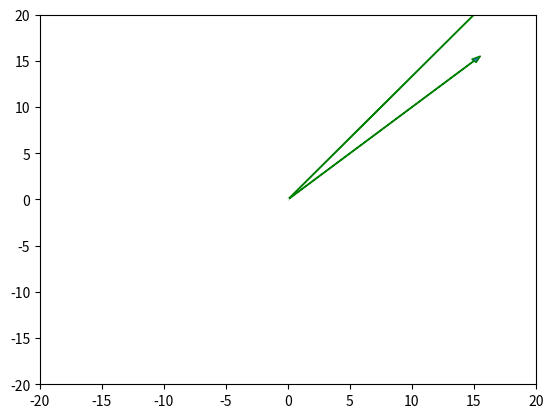

The script that saved this image:
import numpy as np
import matplotlib.pyplot as plt
finite_span = 5
v1 = np.array([2, 2]); v2 = np.array([1, 1])
for c1 in range(-finite_span, finite_span + 1, 1):
 for c2 in range(-finite_span, finite_span + 1, 1):
  v3 = c1*v1 + c2*v2
plt.plot([0, 0.001],[0, 0.001], c='white')
plt.arrow(0, 0, v3[0], v3[1], head_width = 0.5,
width = 0.05, ec ='green')
plt.xlim([-20, 20]); plt.ylim([-20, 20])
plt.show();

import numpy as np
import matplotlib.pyplot as plt
v1 = np.array([2, 2]); v2 = np.array([1, 2])
finite_span = 10
for c1 in range(-finite_span, finite_span+1, 1):
 for c2 in range(-finite_span, finite_span+1, 1):
  v3 = c1*v1 + c2*v2
plt.plot([0, 0.001],[0, 0.001], c='white')
plt.arrow(0, 0, v3[0], v3[1], head_width = 0.5,
width = 0.05, ec ='green')
plt.xlim([-20, 20]); plt.ylim([-20, 20])
plt.show();
